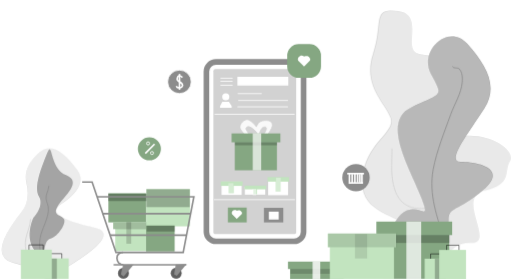
t = 0.00 s
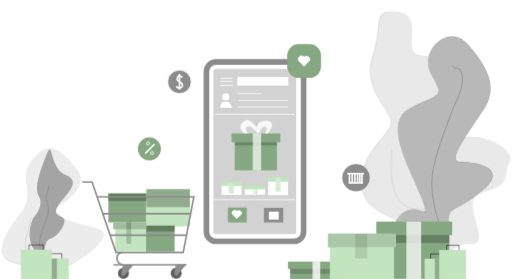
t = 0.63 s
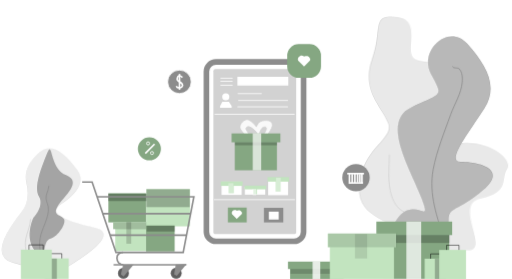
t = 1.88 s
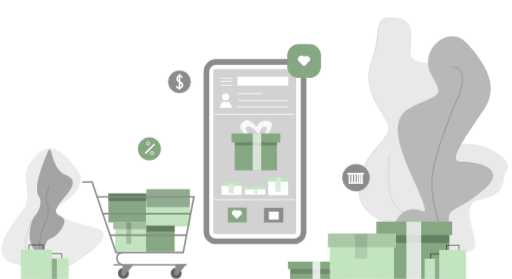
t = 2.50 s
t = 3.13 s: frame unchanged from t = 1.88 s, image omitted
t = 4.38 s: frame unchanged from t = 0.63 s, image omitted

The animated SVG that drew these frames (rendered in a browser with its animation timeline set to each time). Animation: 1 CSS @keyframes rule; one cycle of 5.00 s, repeats indefinitely.

<svg viewBox="15.145 19.443 636.325 347.289" xmlns="http://www.w3.org/2000/svg">
  <style>
        :root{
          --color1: rgb(140, 140, 140);
          --color2: rgb(133, 167, 130);
          --color3: rgb(194, 228, 191);
          --color4: rgb(210, 210, 210);
      }

      .load{
        animation-name:load;
        animation-duration: 5s;
        animation-timing-function: ease-in-out;
        animation-iteration-count: infinite;
        position: relative;
    }
      
    @keyframes load {
        50% {transform: rotate(1deg);}
      }
      </style>
  <defs></defs>
  <path class="load" style="fill: var(--color4);" d="M 557.04 360.129 C 557.04 360.129 559.385 330.424 533.588 307.754 C 507.791 285.084 461.67 285.865 465.578 241.307 C 469.486 196.749 507.01 185.023 500.756 166.261 C 494.502 147.499 465.578 126.393 478.868 86.525 C 492.158 46.657 476.522 28.677 510.137 33.368 C 543.752 38.059 514.827 80.271 535.152 86.525 C 555.477 92.779 597.69 83.398 596.127 117.794 C 594.564 152.19 558.604 192.058 593 188.931 C 627.396 185.804 657.101 208.474 649.284 220.2 C 641.467 231.926 653.193 249.124 617.233 256.941 C 581.273 264.758 632.086 323.388 600.817 321.825 C 569.548 320.262 559.385 361.693 557.04 360.129 Z"></path>
  <path class="load" style="fill: rgba(255, 255, 255, 0.51);" d="M 557.699 360.472 C 557.699 360.472 560.044 330.767 534.247 308.097 C 508.45 285.427 462.329 286.208 466.237 241.65 C 470.145 197.092 507.669 185.366 501.415 166.604 C 495.161 147.842 466.237 126.736 479.527 86.868 C 492.817 47 477.181 29.02 510.796 33.711 C 544.411 38.402 515.486 80.614 535.811 86.868 C 556.136 93.122 598.349 83.741 596.786 118.137 C 595.223 152.533 559.263 192.401 593.659 189.274 C 628.055 186.147 657.76 208.817 649.943 220.543 C 642.126 232.269 653.852 249.467 617.892 257.284 C 581.932 265.101 632.745 323.731 601.476 322.168 C 570.207 320.605 560.044 362.036 557.699 360.472 Z"></path>
  <path class="load" d="M 581.873 363.763 C 579.266 332.896 558.621 307.286 566.756 278.387 C 570.458 265.236 503.582 309.303 502.154 229.349 C 502.119 227.404 502.608 204.346 502.598 204.335" style="fill: none; stroke: var(--color4);"></path>
  <path style="fill: var(--color1);" d="M 566.705 308.535 C 566.705 308.535 482.279 340.586 504.949 298.373 C 527.619 256.16 554.198 305.408 539.345 266.322 C 524.492 227.236 488.533 170.951 526.837 152.972 C 565.141 134.993 566.705 140.464 551.071 111.54 C 535.437 82.616 572.959 47.439 596.411 74.017 C 619.863 100.595 635.497 126.393 617.517 154.535 C 599.537 182.677 569.05 220.982 587.812 220.982 C 606.574 220.982 648.786 228.018 615.954 256.16 C 583.122 284.302 572.959 276.484 572.959 293.682 C 572.959 310.88 564.36 328.86 564.36 328.86 L 566.705 308.535 Z"></path>
  <path style="fill: rgba(255, 255, 255, 0.39);" d="M 566.484 308.553 C 566.484 308.553 482.058 340.604 504.728 298.391 C 527.398 256.178 553.977 305.426 539.124 266.34 C 524.271 227.254 488.312 170.969 526.616 152.99 C 564.92 135.011 566.484 140.482 550.85 111.558 C 535.216 82.634 572.738 47.457 596.19 74.035 C 619.642 100.613 635.276 126.411 617.296 154.553 C 599.316 182.695 568.829 221 587.591 221 C 606.353 221 648.565 228.036 615.733 256.178 C 582.901 284.32 572.738 276.502 572.738 293.7 C 572.738 310.898 564.139 328.878 564.139 328.878 L 566.484 308.553 Z"></path>
  <path d="M 584.085 361.339 C 576.111 348.382 572.883 333.64 568.247 319.271 C 558.821 290.049 548.039 261.416 553.895 230.187 C 558.173 207.372 567.81 183.725 575.671 161.888 C 580.343 148.91 588.861 135.746 590.024 121.8 C 590.49 116.198 590.27 109.179 586.064 104.973 C 584.597 103.506 578.146 104.774 578.146 102.003" style="fill: none; stroke: var(--color1);"></path>
  <rect x="271.56" y="96.508" width="120.967" height="223.362" style="stroke-width: 7px; stroke: var(--color1); fill: rgb(255, 255, 255);" rx="11.878" ry="11.878"></rect>
  <rect x="280.298" y="105.414" width="102.996" height="205.497" style="fill: var(--color4);" rx="2.345" ry="2.345"></rect>
  <rect x="372.131" y="74.278" width="42.068" height="42.068" style="fill: var(--color2);" rx="14.353" ry="14.353"></rect>
  <circle style="fill: var(--color1); stroke: rgb(255, 255, 255);" cx="238.01" cy="121.305" r="14.615"></circle>
  <circle style="stroke: rgb(255, 255, 255); stroke-width: 2px; fill: var(--color2);" cx="200.582" cy="204.698" r="15.357"></circle>
  <circle style="fill: var(--color1); stroke-width: 2px;" cx="457.752" cy="240.58" r="17.089"></circle>
  <polyline style="fill: rgb(216, 216, 216); stroke: rgb(255, 255, 255);" points="281.782 161.668 381.426 161.668"></polyline>
  <polyline style="fill: rgb(216, 216, 216); stroke: rgb(255, 255, 255);" points="310.157 152.43 373.177 152.43"></polyline>
  <polyline style="fill: rgb(216, 216, 216); stroke: rgb(255, 255, 255);" points="311.147 144.511 373.191 144.511"></polyline>
  <line style="stroke: rgb(255, 255, 255);" x1="310.487" y1="135.933" x2="340.512" y2="135.933"></line>
  <line style="stroke: rgb(255, 255, 255);" x1="289.041" y1="116.796" x2="304.222" y2="116.796"></line>
  <line style="stroke: rgb(255, 255, 255);" x1="289.041" y1="120.59" x2="304.219" y2="120.59"></line>
  <line style="stroke: rgb(255, 255, 255);" x1="289.041" y1="125.539" x2="304.219" y2="125.539"></line>
  <line style="fill: none; stroke: rgb(255, 255, 255);" x1="281.122" y1="267.965" x2="381.756" y2="267.965"></line>
  <path d="M 319.414 186.943 C 317.134 184.284 315.26 182.707 313.758 179.704 C 312.42 177.028 314.067 173.5 316.564 171.07 C 318.62 169.07 321.25 167.815 323.261 168.392 C 326.992 169.464 331.857 174.953 331.857 174.953 C 332.345 175.197 333.53 177.343 333.772 176.993 C 334.637 175.746 335.084 174.525 336.157 172.917 C 338.714 169.08 348.828 167.941 352.219 171.332 C 356.499 175.613 350.235 182.766 348.599 186.038 C 347.717 187.804 341.322 188.113 342.717 186.717 C 344.037 185.397 349.056 177.441 344.075 177.441 C 338.44 177.441 338.383 187.396 335.478 187.396 C 334.864 187.396 334.49 184.599 334.12 184.229 C 332.14 182.25 326.155 175.541 322.355 177.441 C 317.15 180.045 326.364 184.519 323.261 187.623 C 323.072 187.81 319.983 186.977 319.187 186.977" style="fill: rgba(255, 255, 255, 0.87); stroke: var(--color4);"></path>
  <rect x="310.157" y="115.036" width="63.349" height="10.888" style="fill: rgb(255, 255, 255);"></rect>
  <rect x="290.361" y="245.584" width="25.076" height="16.497" style="fill: rgb(255, 255, 255);"></rect>
  <path style="fill: var(--color4);" d="M 52.375 360.911 C 51.854 354.657 45.079 349.967 32.05 346.84 C 9.095 341.331 12.222 320.225 41.431 283.52 C 49.007 274 51.092 262.014 47.685 247.561 C 44.521 234.138 49.732 221.369 63.319 209.256 C 76.374 197.617 92.269 204.913 111.005 231.144 C 120.284 244.136 113.249 258.468 89.898 274.139 C 75.556 283.764 89.888 293.406 132.893 303.063 C 156.722 308.414 141.087 327.175 85.989 359.347"></path>
  <path style="fill: rgba(255, 255, 255, 0.58);" d="M 52.601 360.467 C 52.08 354.213 45.305 349.523 32.276 346.396 C 9.321 340.887 12.448 319.781 41.657 283.076 C 49.233 273.556 51.318 261.57 47.911 247.117 C 44.747 233.694 49.958 220.925 63.545 208.812 C 76.6 197.173 92.495 204.469 111.231 230.7 C 120.51 243.692 113.475 258.024 90.124 273.695 C 75.782 283.32 90.114 292.962 133.119 302.619 C 156.948 307.97 141.313 326.731 86.215 358.903"></path>
  <rect x="319.396" y="251.853" width="25.406" height="9.898" style="fill: rgb(255, 255, 255);"></rect>
  <rect x="348.431" y="242.285" width="24.746" height="20.127" style="fill: rgb(255, 255, 255);"></rect>
  <rect x="298.279" y="277.808" width="23.426" height="18.477" style="fill: var(--color2);"></rect>
  <rect x="306.858" y="196.092" width="52.461" height="35.304" style="fill: var(--color2);"></rect>
  <rect x="343.152" y="278.138" width="24.086" height="18.147" style="fill: var(--color1);"></rect>
  <rect x="306.996" y="187.278" width="52.461" height="13.025" style="fill: rgba(0, 0, 0, 0.2);"></rect>
  <rect x="375.706" y="353.311" width="66.649" height="13.858" style="fill: var(--color2);"></rect>
  <rect x="376.107" y="352.94" width="66.649" height="7.292" style="fill: rgba(0, 0, 0, 0.17);"></rect>
  <rect x="373.066" y="345.062" width="71.268" height="9.238" style="fill: var(--color2);"></rect>
  <rect x="302.899" y="185.534" width="60.71" height="11.027" style="fill: var(--color2);"></rect>
  <rect x="490.691" y="311.408" width="83.146" height="55.101" style="fill: var(--color2);"></rect>
  <rect x="490.993" y="306.118" width="83.146" height="15.702" style="fill: rgba(0, 0, 0, 0.23);"></rect>
  <rect x="483.102" y="295.24" width="94.364" height="16.827" style="fill: var(--color2);"></rect>
  <rect x="149.531" y="259.957" width="46.852" height="36.294" style="fill: var(--color2);"></rect>
  <rect x="158.11" y="303.819" width="38.273" height="28.045" style="fill: var(--color3);"></rect>
  <rect x="155.47" y="295.57" width="42.893" height="8.908" style="fill: var(--color3);"></rect>
  <rect x="155.551" y="295.827" width="42.893" height="8.908" style="fill: rgba(0, 0, 0, 0.17);"></rect>
  <rect x="196.713" y="254.657" width="54.441" height="46.522" style="fill: var(--color3);"></rect>
  <rect x="196.383" y="300.19" width="35.634" height="32.334" style="fill: var(--color2);"></rect>
  <rect x="289.316" y="245.199" width="27.385" height="5.609" style="fill: var(--color3);"></rect>
  <rect x="319.011" y="250.478" width="27.055" height="4.619" style="fill: var(--color3);"></rect>
  <rect x="347.716" y="239.894" width="26.725" height="5.609" style="fill: var(--color3);"></rect>
  <rect x="403.696" y="345.062" width="9.568" height="22.106" style="fill: rgba(255, 255, 255, 0.8);"></rect>
  <rect x="422.558" y="310.088" width="85.125" height="17.157" style="fill: var(--color3);"></rect>
  <rect x="425.198" y="326.585" width="79.846" height="40.583" style="fill: var(--color3);"></rect>
  <rect x="423.04" y="310.026" width="85.125" height="17.157" style="fill: rgba(0, 0, 0, 0.12);"></rect>
  <polyline style="fill: none; stroke: rgba(0, 0, 0, 0.62);" points="550.633 342.674 550.633 335.511 566.044 335.511 566.044 342.012"></polyline>
  <polyline style="fill: none; stroke: rgba(0, 0, 0, 0.62);" points="570.538 331.82 570.538 324.657 585.949 324.657 585.949 331.158"></polyline>
  <rect x="456.487" y="310.748" width="15.177" height="30.355" style="fill: rgba(0, 0, 0, 0.1);"></rect>
  <rect x="520.441" y="295.317" width="18.477" height="71.118" style="fill: rgba(255, 255, 255, 0.74);"></rect>
  <rect x="543.207" y="341.422" width="26.066" height="25.736" style="fill: var(--color3);"></rect>
  <rect x="555.949" y="341.688" width="13.402" height="25.736" style="fill: rgba(0, 0, 0, 0.25);"></rect>
  <rect x="561.354" y="330.534" width="33.324" height="36.954" style="fill: var(--color3);"></rect>
  <circle style="fill: var(--color1);" cx="168.165" cy="359.579" r="6.77"></circle>
  <circle style="fill: rgba(0, 0, 0, 0.32);" cx="168.482" cy="359.543" r="6.77"></circle>
  <polyline style="fill: var(--color1);" points="181.022 348.691 168.484 363.539 165.185 360.899 167.825 349.021"></polyline>
  <circle style="fill: var(--color1);" cx="234.052" cy="359.59" r="6.77"></circle>
  <line style="stroke: rgb(255, 255, 255); stroke-width: 2px; fill: none;" x1="207.045" y1="198.795" x2="195.497" y2="210.344"></line>
  <circle style="stroke: rgb(255, 255, 255); fill: none;" cx="198.981" cy="197.916" r="1.909"></circle>
  <circle style="stroke: rgb(255, 255, 255); fill: none;" cx="203.87" cy="209.913" r="1.909"></circle>
  <circle style="fill: rgba(0, 0, 0, 0.32);" cx="233.747" cy="359.37" r="6.77"></circle>
  <rect x="349.272" y="282.846" width="12.274" height="9.898" style="fill: rgb(255, 255, 255);"></rect>
  <circle style="fill: rgb(255, 255, 255);" cx="295.688" cy="139.885" r="4.461"></circle>
  <polyline style="fill: var(--color1);" points="233.392 348.779 231.412 360.899 234.712 362.879 246.92 348.031"></polyline>
  <polyline style="fill: rgb(255, 255, 255);" points="291.46 145.803 288.491 151.742 288.491 153.475 302.979 153.475 302.979 151.49 299.627 146.051 291.708 146.051"></polyline>
  <polyline style="fill: rgb(216, 216, 216); stroke: rgb(255, 255, 255); stroke-width: 2px;" points="446.832 235.56 467.762 235.56"></polyline>
  <line style="stroke: rgb(255, 255, 255); stroke-width: 2px;" x1="449.66" y1="235.277" x2="449.66" y2="248.299"></line>
  <line style="stroke: rgb(255, 255, 255); stroke-width: 2px;" x1="449.943" y1="247.155" x2="466.349" y2="247.155"></line>
  <line style="stroke: rgb(255, 255, 255); stroke-width: 2px;" x1="465.215" y1="235.843" x2="465.215" y2="247.774"></line>
  <line style="stroke: rgb(255, 255, 255); stroke-width: 2px;" x1="453.054" y1="236.126" x2="453.054" y2="247.155"></line>
  <line style="stroke: rgb(255, 255, 255); stroke-width: 2px;" x1="456.448" y1="235.843" x2="456.448" y2="247.169"></line>
  <rect x="171.936" y="295.797" width="6.041" height="26.999" style="fill: rgba(0, 0, 0, 0.17);"></rect>
  <line style="stroke: rgb(255, 255, 255); stroke-width: 2px;" x1="459.842" y1="235.843" x2="459.842" y2="246.623"></line>
  <line style="stroke: rgb(255, 255, 255); stroke-width: 2px;" x1="462.67" y1="236.126" x2="462.67" y2="246.593"></line>
  <rect x="149.216" y="260.525" width="47.857" height="9.157" style="fill: rgba(0, 0, 0, 0.25);"></rect>
  <polyline style="fill: rgb(255, 255, 255);" points="393.161 102.295 385.627 94.761 385.527 93.804 385.384 92.877 385.384 92.877 385.598 91.949 386.027 91.164 386.526 90.451 387.24 89.737 388.167 89.095 389.095 88.738 390.45 88.667 391.378 88.881 392.377 89.309 393.161 89.809 394.018 89.452 394.945 89.238 395.873 89.095 396.586 89.166 397.442 89.238 398.513 89.809 399.369 90.522 400.011 91.45 400.511 92.235 400.796 92.948 400.796 93.59 400.582 94.232 400.439 94.803 393.089 102.154"></polyline>
  <polyline style="fill: rgb(255, 255, 255);" points="309.546 292.057 303.309 285.819 303.226 285.027 303.108 284.259 303.108 284.259 303.285 283.491 303.64 282.841 304.053 282.251 304.644 281.66 305.412 281.128 306.18 280.833 307.302 280.774 308.07 280.951 308.897 281.305 309.546 281.719 310.256 281.424 311.023 281.246 311.792 281.128 312.382 281.187 313.091 281.246 313.977 281.719 314.686 282.31 315.217 283.078 315.631 283.728 315.867 284.318 315.867 284.85 315.69 285.381 315.572 285.854 309.487 291.94"></polyline>
  <path d="M 241.757 115.745 C 240.828 114.932 238.318 113.343 236.848 114.077 C 235.842 114.581 234.745 117.744 235.366 118.986 C 236.499 121.252 244.979 123.636 240.923 127.692 C 239.67 128.945 236.954 128.777 235.366 128.248 C 234.825 128.068 234.162 126.488 234.162 126.488" style="stroke: rgb(255, 255, 255); fill: none; stroke-width: 2px;"></path>
  <rect x="329.204" y="185.325" width="10.553" height="46.122" style="fill: rgba(255, 255, 255, 0.69);"></rect>
  <rect x="299.204" y="247.198" width="6.365" height="12.731" style="fill: var(--color3);"></rect>
  <rect x="330.027" y="253.228" width="4.355" height="8.041" style="fill: var(--color3);"></rect>
  <rect x="357.834" y="242.172" width="6.03" height="15.746" style="fill: var(--color3);"></rect>
  <rect x="358.09" y="240.6" width="6.03" height="19.431" style="fill: rgba(255, 255, 255, 0.35);"></rect>
  <rect x="329.115" y="254.503" width="4.355" height="8.041" style="fill: rgba(255, 255, 255, 0.53);"></rect>
  <rect x="298.963" y="247.468" width="6.365" height="12.731" style="fill: rgba(255, 255, 255, 0.32);"></rect>
  <line style="stroke: rgb(255, 255, 255); stroke-width: 2px;" x1="238.115" y1="111.42" x2="238.115" y2="131.253"></line>
  <polyline style="fill: rgb(216, 216, 216); stroke-width: 2px; stroke: var(--color1);" points="156.02 348.966 246.591 348.966"></polyline>
  <line style="stroke-width: 2px; stroke: var(--color1);" x1="141.888" y1="285.397" x2="251.319" y2="285.397"></line>
  <line style="fill: none; stroke-width: 2px; stroke: var(--color1);" x1="151.786" y1="312.123" x2="246.83" y2="312.123"></line>
  <polyline style="stroke: var(--color1); stroke-width: 2px; fill: none;" points="168.17 348.78 165.304 348.344 162.438 346.662 160.819 343.983 160.196 340.682 160.757 337.504 162.438 335.573 164.307 334.266 165.802 333.767 167.859 333.642"></polyline>
  <rect x="-232.134" y="-307.595" width="34.894" height="7.26" style="fill: rgba(0, 0, 0, 0.25);" transform="matrix(-1, 0, 0, -1, 0, 0)"></rect>
  <rect x="196.957" y="254.997" width="53.887" height="22.223" style="fill: rgba(0, 0, 0, 0.25);"></rect>
  <path style="fill: var(--color1);" d="M 69.573 342.15 C 69.573 342.15 68.01 318.698 77.39 316.353 C 86.77 314.008 98.497 296.028 93.807 291.337 C 89.117 286.646 79.736 287.429 86.771 275.703 C 93.806 263.977 118.04 245.997 96.934 237.398 C 75.828 228.799 80.517 192.058 73.482 210.038 C 66.447 228.018 56.284 252.251 63.319 263.977 C 70.354 275.703 56.284 290.556 56.284 290.556 C 56.284 290.556 43.776 317.134 60.192 333.551 C 76.608 349.968 68.01 341.368 69.573 342.15 Z"></path>
  <path style="fill: rgba(255, 255, 255, 0.21);" d="M 69.974 341.859 C 69.974 341.859 68.411 318.407 77.791 316.062 C 87.171 313.717 98.898 295.737 94.208 291.046 C 89.518 286.355 80.137 287.138 87.172 275.412 C 94.207 263.686 118.441 245.706 97.335 237.107 C 76.229 228.508 80.918 191.767 73.883 209.747 C 66.848 227.727 56.685 251.96 63.72 263.686 C 70.755 275.412 56.685 290.265 56.685 290.265 C 56.685 290.265 44.177 316.843 60.593 333.26 C 77.009 349.677 68.411 341.077 69.974 341.859 Z"></path>
  <path d="M 66.558 355.057 C 66.558 347.634 66.382 337.524 64.579 330.311 C 63.234 324.934 64.148 316.563 65.568 311.505 C 68.881 299.705 78.652 284.113 73.541 272.445 C 70.915 266.449 72.13 261.941 74.477 256.074 C 74.661 255.614 75.467 250.63 75.467 250.63" style="fill: none; stroke: var(--color1);"></path>
  <path d="M 51.267 354.562 C 51.267 341.337 44.066 330.188 46.812 316.454 C 48.349 308.773 52.751 299.801 52.751 292.203" style="fill: none; stroke: var(--color4);"></path>
  <polyline style="fill: none; stroke: rgba(0, 0, 0, 0.62);" points="73.707 335.152 73.707 342.315 91.532 342.315 91.532 335.814" transform="matrix(-1, 0, 0, -1, 165.238998, 677.46701)"></polyline>
  <polyline style="fill: none; stroke: rgba(0, 0, 0, 0.62);" points="50.683 324.298 50.683 331.461 68.509 331.461 68.509 324.96" transform="matrix(-1, 0, 0, -1, 119.192001, 655.759003)"></polyline>
  <rect x="-100.121" y="341.062" width="30.149" height="25.736" style="fill: var(--color3);" transform="matrix(-1, 0, 0, 1, 0, 0)"></rect>
  <rect x="-85.383" y="341.328" width="15.501" height="25.736" style="fill: rgba(0, 0, 0, 0.25);" transform="matrix(-1, 0, 0, 1, 0, 0)"></rect>
  <polyline style="fill: none; stroke-width: 2px; stroke: var(--color1);" points="116.922 246.024 129.304 246.024 158.99 333.624 242.702 333.624 255.993 264.336 135.727 264.336"></polyline>
  <rect x="-79.131" y="330.174" width="38.544" height="36.954" style="fill: var(--color3);" transform="matrix(-1, 0, 0, 1, 0, 0)"></rect>
</svg>